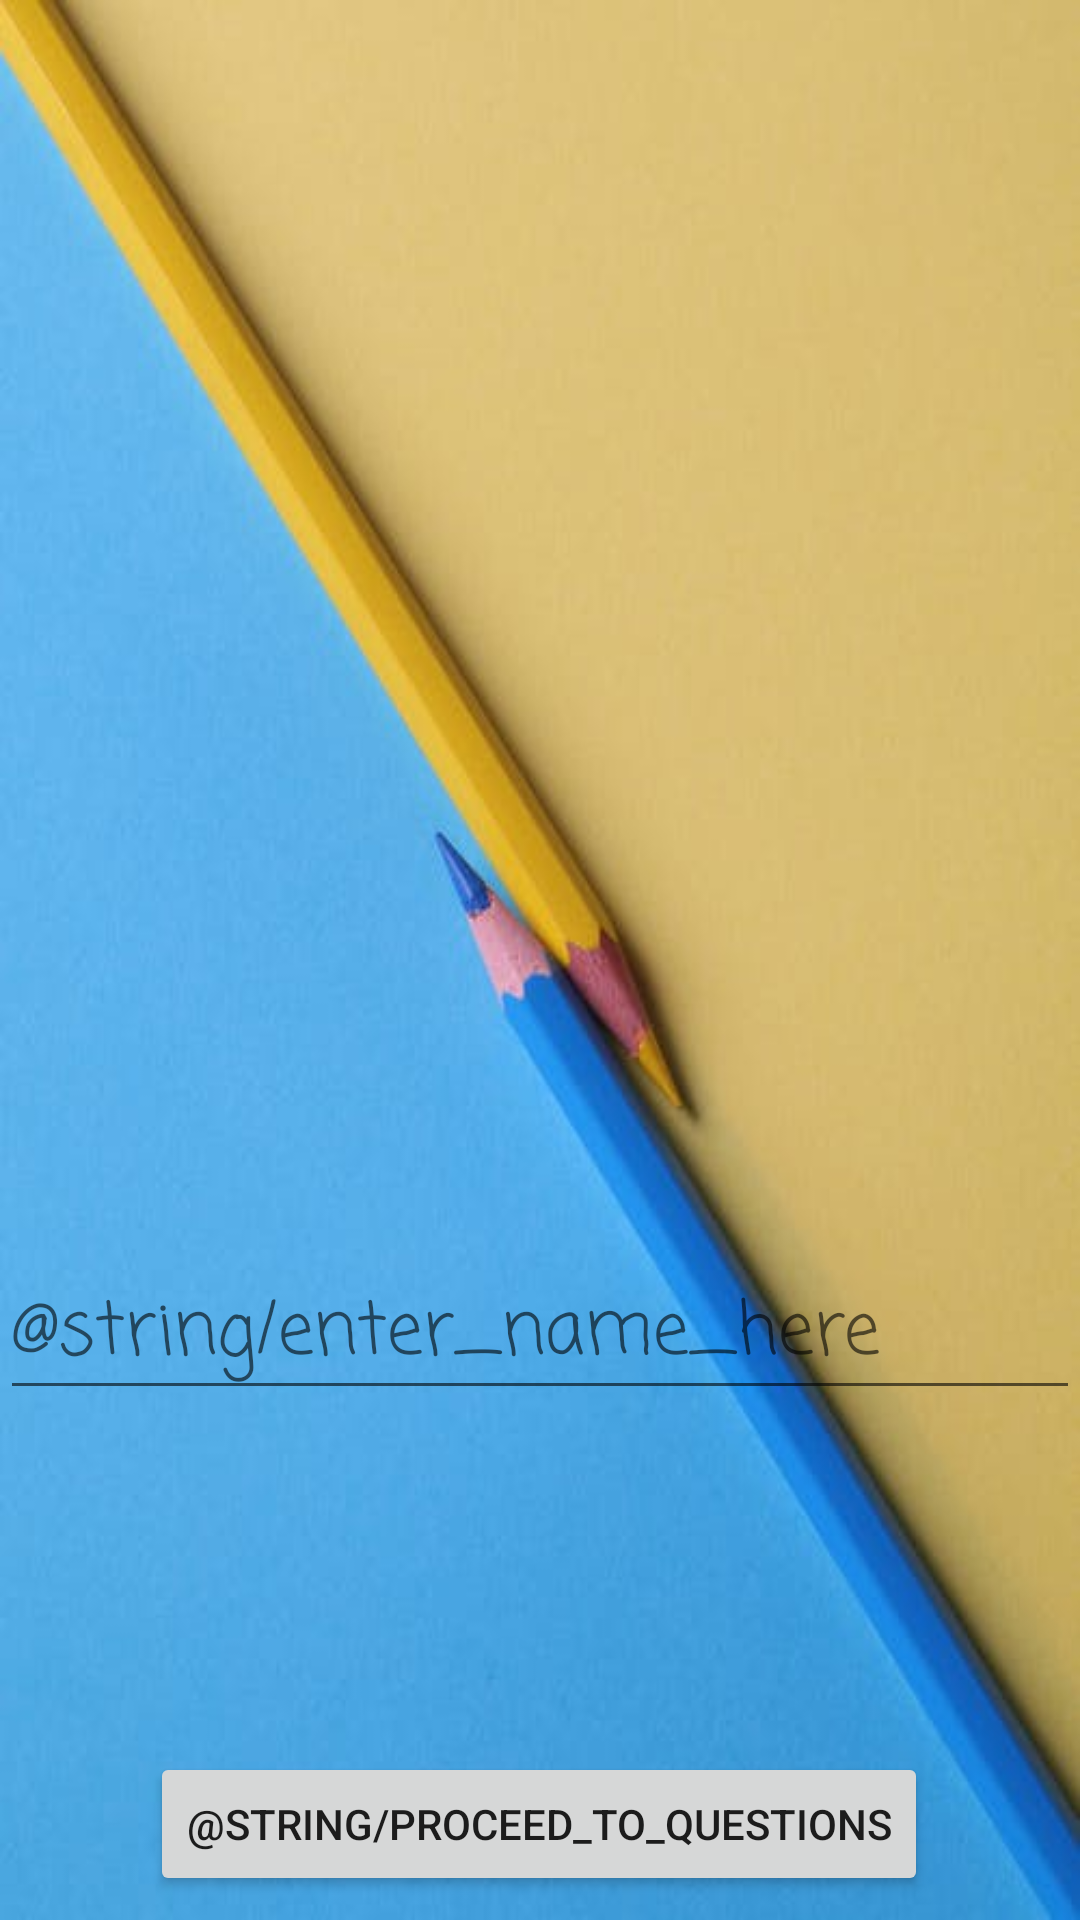

Reconstruct the res/layout file that produces this screen, plus the resources it refers to.
<!-- AndroidManifest.xml: application theme Theme.FrontEndWork -->
<!-- res/layout/activity_welcome_screen.xml -->
<?xml version="1.0" encoding="utf-8"?>
<androidx.constraintlayout.widget.ConstraintLayout xmlns:android="http://schemas.android.com/apk/res/android"
    xmlns:app="http://schemas.android.com/apk/res-auto"
    xmlns:tools="http://schemas.android.com/tools"
    android:layout_width="match_parent"
    android:layout_height="match_parent"
    android:background="@drawable/pencils"
    tools:context=".WelcomeScreen">


    <EditText
        android:id="@+id/nameText"
        android:layout_width="wrap_content"
        android:layout_height="wrap_content"
        android:layout_marginTop="416dp"
        android:ems="10"
        android:fontFamily="casual"
        android:hint="@string/enter_name_here"
        android:inputType="textPersonName"
        android:textColor="@color/black"
        android:textSize="24sp"
        app:layout_constraintEnd_toEndOf="parent"
        app:layout_constraintHorizontal_bias="0.495"
        app:layout_constraintStart_toStartOf="parent"
        app:layout_constraintTop_toTopOf="parent" />

    <Button
        android:id="@+id/nextPage"
        android:layout_width="wrap_content"
        android:layout_height="wrap_content"
        android:layout_marginTop="584dp"
        android:onClick="HomePage"
        android:text="@string/proceed_to_questions"
        app:layout_constraintEnd_toEndOf="parent"
        app:layout_constraintHorizontal_bias="0.497"
        app:layout_constraintStart_toStartOf="parent"
        app:layout_constraintTop_toTopOf="parent" />


</androidx.constraintlayout.widget.ConstraintLayout>
<!-- resources referenced by this layout -->
<resources>
  <!-- drawable pencils: png bitmap (drawable-v24, 18869 bytes) -->
  <style name="Theme.FrontEndWork" parent="Theme.MaterialComponents.DayNight.DarkActionBar">
          
          <item name="colorPrimary">@color/blue_dark</item>
          <item name="colorPrimaryVariant">@color/blue_light</item>
          <item name="colorOnPrimary">@color/white</item>
          
          <item name="colorSecondary">@color/teal_200</item>
          <item name="colorSecondaryVariant">@color/teal_700</item>
          <item name="colorOnSecondary">@color/black</item>
          
          <item name="android:statusBarColor" tools:targetApi="l">?attr/colorPrimaryVariant</item>
          
      </style>
  <!-- not gathered from this repository: default colours our renderer supplied (Android Studio template values) -->
  <color name="teal_200">#FF03DAC5</color>
  <color name="teal_700">#FF018786</color>
  <color name="black">#FF000000</color>
  <color name="white">#FFFFFFFF</color>
</resources>
